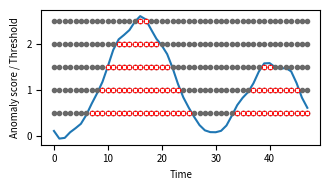

Recreate this plot in Python.
import numpy as np
from matplotlib import pyplot as plt


x = np.arange(48)

y = np.sin(0.7 + x / 12) + np.sin(x / 4 + 29) + 0.1 * np.sin(1.25 * x) * (np.cos(np.sqrt(1.25 * x) + 2)) + x / 32 + 0.12


figsize = (3.4, 2)
plt.figure(figsize=figsize)

plt.plot(x, y)

for t in [0.5, 1, 1.5, 2, 2.5]:
    plt.plot(x, x + t - x, ".", color="dimgray")
    for i in range(len(x)):
        if t < y[i]:
            plt.plot([x[i]], [t], ".r")
            plt.plot([x[i]], [t], "xw", markersize=2)

fs = 7
plt.xlabel("Time", fontsize=fs)
plt.ylabel("Anomaly score / Threshold", fontsize=fs)
plt.xticks(fontsize=fs)
plt.yticks(fontsize=fs)

plt.tight_layout()
plt.savefig("thr2.pdf")
plt.show()
